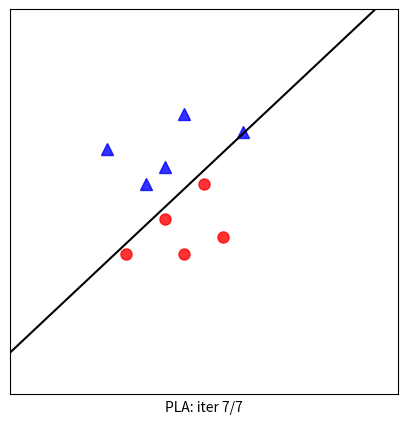

This chart was generated by the following Python code:
# generate data
# list of points
import numpy as np
import matplotlib.pyplot as plt
from scipy.spatial.distance import cdist

means = [[2, 2], [4, 2]]
cov = [[.3, .2], [.2, .3]]
N = 5
X0 = np.array([[2+5, 0+5, 7+5, 4+5, 3+5], [5+5, 7+5, 8+5, 9+5, 6+5]])
X1 = np.array([[4+5, 6+5, 5+5, 1+5, 3+5], [1+5, 2+5, 5+5, 1+5, 3+5]])

X = np.concatenate((X0, X1), axis = 1)
y = np.concatenate((np.ones((1, N)), -1*np.ones((1, N))), axis = 1)
# Xbar
X = np.concatenate((np.ones((1, 2*N)), X), axis = 0)

def h(w, x):
    return np.sign(np.dot(w.T, x))

def has_converged(X, y, w):
    
    return np.array_equal(h(w, X), y) #True if h(w, X) == y else False

def perceptron(X, y, w_init):
    w = [w_init]
    N = X.shape[1]
    mis_points = []
    while True:
        # mix data
        mix_id = np.random.permutation(N)
        for i in range(N):
            xi = X[:, mix_id[i]].reshape(3, 1)
            yi = y[0, mix_id[i]]
            if h(w[-1], xi)[0] != yi:
                mis_points.append(mix_id[i])
                w_new = w[-1] + yi*xi

                w.append(w_new)
                
        if has_converged(X, y, w[-1]):
            break
    return (w, mis_points)

d = X.shape[0]
w_init = np.random.randn(d, 1)
(w, m) = perceptron(X, y, w_init)
print(m)
# print(w)
# print(len(w))

def draw_line(w):
    w0, w1, w2 = w[0], w[1], w[2]
    if w2 != 0:
        x11, x12 = -100, 100
        return plt.plot([x11, x12], [-(w1*x11 + w0)/w2, -(w1*x12 + w0)/w2], 'k')
    else:
        x10 = -w0/w1
        return plt.plot([x10, x10], [-100, 100], 'k')


## Visualization
import matplotlib.animation as animation
from matplotlib.animation import FuncAnimation
def viz_alg_1d_2(w):
    it = len(w)
    fig, ax = plt.subplots(figsize=(5, 5))
    
    def update(i):
        ani = plt.cla()
        #points
        ani = plt.plot(X0[0, :], X0[1, :], 'b^', markersize = 8, alpha = .8)
        ani = plt.plot(X1[0, :], X1[1, :], 'ro', markersize = 8, alpha = .8)
        ani = plt.axis([0 , 20, -2, 20])
        i2 =  i if i < it else it-1
        ani = draw_line(w[i2])
        if i < it-1:
            # draw one  misclassified point
            circle = plt.Circle((X[1, m[i]], X[2, m[i]]), 0.15, color='k', fill = False)
            ax.add_artist(circle)
        # hide axis
        cur_axes = plt.gca()
        cur_axes.axes.get_xaxis().set_ticks([])
        cur_axes.axes.get_yaxis().set_ticks([])

        label = 'PLA: iter %d/%d' %(i2, it-1)
        ax.set_xlabel(label)
        return ani, ax
        
    anim = FuncAnimation(fig, update, frames=np.arange(0, it + 2), interval=1000)
    # save
    anim.save('pla_vis.gif', dpi = 100, writer = 'imagemagick')
    plt.show()
    
viz_alg_1d_2(w)
